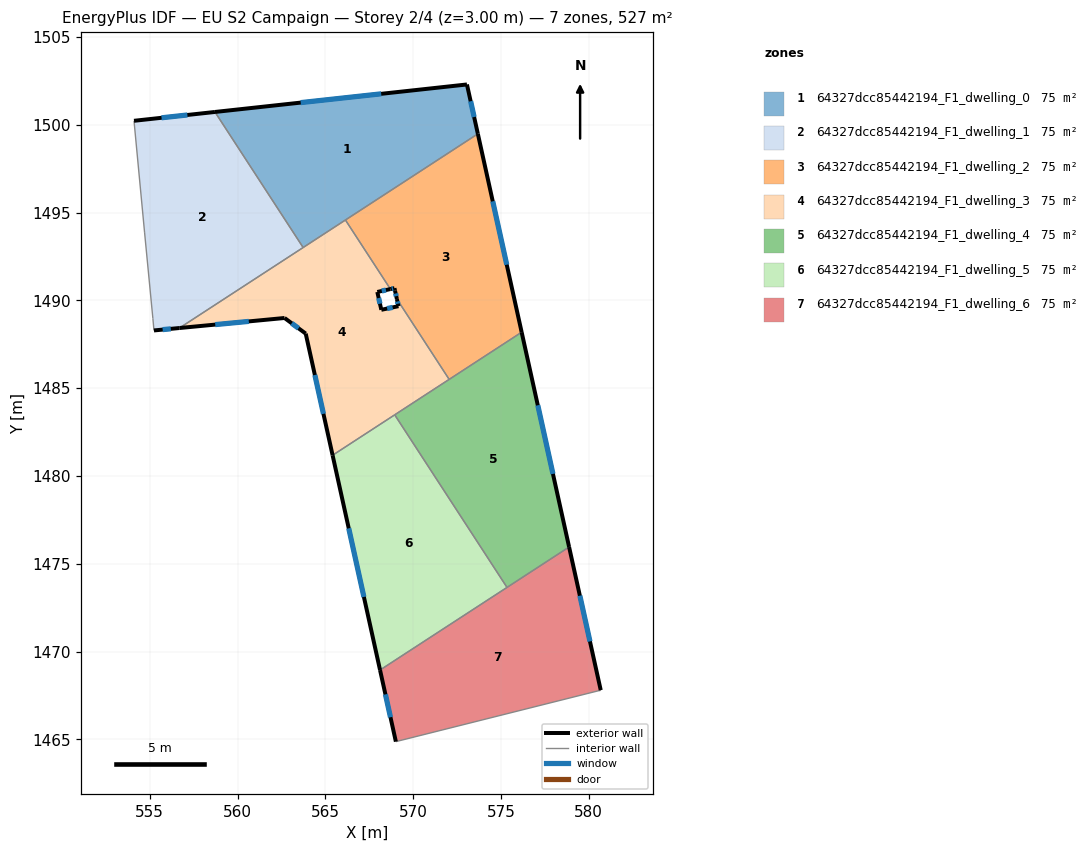
=== STOREY PLAN SPEC (per zone: floor XY polygon, exterior-wall plan segments, windows/doors) ===
zone 1: 64327dcc85442194_F1_dwelling_0  (75.3 m²)
  floor: (573.06, 1502.29) (573.68, 1499.48) (563.73, 1493.01) (558.71, 1500.73)
  exterior wall: (573.68, 1499.48) – (573.06, 1502.29)  [2.9 m]
    window: (573.47, 1500.44) – (573.27, 1501.34)  [0.9 m²]
  exterior wall: (573.06, 1502.29) – (558.71, 1500.73)  [14.4 m]
    window: (568.18, 1501.76) – (563.59, 1501.26)  [4.4 m²]
  interior walls: 3
zone 2: 64327dcc85442194_F1_dwelling_1  (75.3 m²)
  floor: (558.71, 1500.73) (563.73, 1493.01) (556.69, 1488.42) (555.24, 1488.29) (555.18, 1488.96) (554.70, 1493.89) (554.10, 1500.22)
  exterior wall: (555.24, 1488.29) – (556.69, 1488.42)  [1.5 m]
    window: (555.73, 1488.33) – (556.20, 1488.38)  [0.4 m²]
  exterior wall: (558.71, 1500.73) – (554.10, 1500.22)  [4.6 m]
    window: (557.14, 1500.56) – (555.67, 1500.40)  [1.4 m²]
  interior walls: 5
zone 3: 64327dcc85442194_F1_dwelling_2  (75.3 m²)
  floor: (573.68, 1499.48) (576.18, 1488.18) (572.05, 1485.50) (569.07, 1490.07) (568.96, 1490.55) (568.93, 1490.69) (568.70, 1490.64) (566.14, 1494.58)
  exterior wall: (568.96, 1490.55) – (569.07, 1490.07)  [0.5 m]
    window: (569.00, 1490.39) – (569.04, 1490.24)  [0.2 m²]
  exterior wall: (568.93, 1490.69) – (568.96, 1490.55)  [0.1 m]
  exterior wall: (568.70, 1490.64) – (568.93, 1490.69)  [0.2 m]
    window: (568.78, 1490.66) – (568.86, 1490.68)  [0.1 m²]
  exterior wall: (576.18, 1488.18) – (573.68, 1499.48)  [11.6 m]
    window: (575.33, 1492.03) – (574.53, 1495.64)  [3.5 m²]
  interior walls: 4
zone 4: 64327dcc85442194_F1_dwelling_3  (75.3 m²)
  floor: (568.70, 1490.64) (567.96, 1490.48) (568.19, 1489.46) (569.16, 1489.67) (569.07, 1490.07) (572.05, 1485.50) (565.41, 1481.18) (563.88, 1488.11) (562.68, 1489.00) (556.69, 1488.42) (566.14, 1494.58)
  exterior wall: (567.96, 1490.48) – (568.70, 1490.64)  [0.8 m]
    window: (568.21, 1490.53) – (568.45, 1490.59)  [0.2 m²]
  exterior wall: (568.19, 1489.46) – (567.96, 1490.48)  [1.0 m]
    window: (568.11, 1489.81) – (568.04, 1490.13)  [0.3 m²]
  exterior wall: (569.16, 1489.67) – (568.19, 1489.46)  [1.0 m]
    window: (568.83, 1489.60) – (568.52, 1489.53)  [0.3 m²]
  exterior wall: (569.07, 1490.07) – (569.16, 1489.67)  [0.4 m]
    window: (569.10, 1489.94) – (569.13, 1489.81)  [0.1 m²]
  exterior wall: (563.88, 1488.11) – (565.41, 1481.18)  [7.1 m]
    window: (564.40, 1485.75) – (564.89, 1483.54)  [2.2 m²]
  exterior wall: (562.68, 1489.00) – (563.88, 1488.11)  [1.5 m]
    window: (563.08, 1488.69) – (563.47, 1488.41)  [0.5 m²]
  exterior wall: (556.69, 1488.42) – (562.68, 1489.00)  [6.0 m]
    window: (558.73, 1488.62) – (560.64, 1488.80)  [1.8 m²]
  interior walls: 6
zone 5: 64327dcc85442194_F1_dwelling_4  (75.3 m²)
  floor: (576.18, 1488.18) (578.88, 1475.95) (575.34, 1473.65) (568.95, 1483.48)
  exterior wall: (578.88, 1475.95) – (576.18, 1488.18)  [12.5 m]
    window: (577.96, 1480.11) – (577.10, 1484.02)  [3.8 m²]
  interior walls: 4
zone 6: 64327dcc85442194_F1_dwelling_5  (75.3 m²)
  floor: (568.95, 1483.48) (575.34, 1473.65) (568.11, 1468.95) (565.41, 1481.18)
  exterior wall: (565.41, 1481.18) – (568.11, 1468.95)  [12.5 m]
    window: (566.33, 1477.02) – (567.19, 1473.11)  [3.8 m²]
  interior walls: 3
zone 7: 64327dcc85442194_F1_dwelling_6  (75.3 m²)
  floor: (578.88, 1475.95) (580.68, 1467.80) (580.65, 1467.77) (580.61, 1467.78) (569.01, 1464.87) (568.11, 1468.95)
  exterior wall: (580.68, 1467.80) – (578.88, 1475.95)  [8.3 m]
    window: (580.07, 1470.57) – (579.49, 1473.18)  [2.6 m²]
  exterior wall: (568.11, 1468.95) – (569.01, 1464.87)  [4.2 m]
    window: (568.42, 1467.56) – (568.71, 1466.26)  [1.3 m²]
  interior walls: 5

=== DERIVED (storey summary) ===
Building: EU S2 Campaign
Storey: 2 of 4  (floor level z = 3.00 m)
Storey gross floor area: 527.2 m²
Zones on this storey: 7
  - 64327dcc85442194_F1_dwelling_0: floor 75.3 m²; exterior wall 17.3 m (51.9 m²); 2 window(s) 5.3 m²; WWR 10.2%
  - 64327dcc85442194_F1_dwelling_1: floor 75.3 m²; exterior wall 6.1 m (18.3 m²); 2 window(s) 1.9 m²; WWR 10.2%
  - 64327dcc85442194_F1_dwelling_2: floor 75.3 m²; exterior wall 12.4 m (37.3 m²); 3 window(s) 3.8 m²; WWR 10.1%
  - 64327dcc85442194_F1_dwelling_3: floor 75.3 m²; exterior wall 17.8 m (53.5 m²); 7 window(s) 5.5 m²; WWR 10.2%
  - 64327dcc85442194_F1_dwelling_4: floor 75.3 m²; exterior wall 12.5 m (37.6 m²); 1 window(s) 3.8 m²; WWR 10.2%
  - 64327dcc85442194_F1_dwelling_5: floor 75.3 m²; exterior wall 12.5 m (37.6 m²); 1 window(s) 3.8 m²; WWR 10.2%
  - 64327dcc85442194_F1_dwelling_6: floor 75.3 m²; exterior wall 12.5 m (37.6 m²); 2 window(s) 3.8 m²; WWR 10.2%
Zone adjacency (shared interzone walls):
  - 64327dcc85442194_F1_dwelling_0 ↔ 64327dcc85442194_F1_dwelling_1
  - 64327dcc85442194_F1_dwelling_0 ↔ 64327dcc85442194_F1_dwelling_2
  - 64327dcc85442194_F1_dwelling_0 ↔ 64327dcc85442194_F1_dwelling_3
  - 64327dcc85442194_F1_dwelling_1 ↔ 64327dcc85442194_F1_dwelling_3
  - 64327dcc85442194_F1_dwelling_2 ↔ 64327dcc85442194_F1_dwelling_3
  - 64327dcc85442194_F1_dwelling_2 ↔ 64327dcc85442194_F1_dwelling_4
  - 64327dcc85442194_F1_dwelling_3 ↔ 64327dcc85442194_F1_dwelling_4
  - 64327dcc85442194_F1_dwelling_3 ↔ 64327dcc85442194_F1_dwelling_5
  - 64327dcc85442194_F1_dwelling_4 ↔ 64327dcc85442194_F1_dwelling_5
  - 64327dcc85442194_F1_dwelling_4 ↔ 64327dcc85442194_F1_dwelling_6
  - 64327dcc85442194_F1_dwelling_5 ↔ 64327dcc85442194_F1_dwelling_6